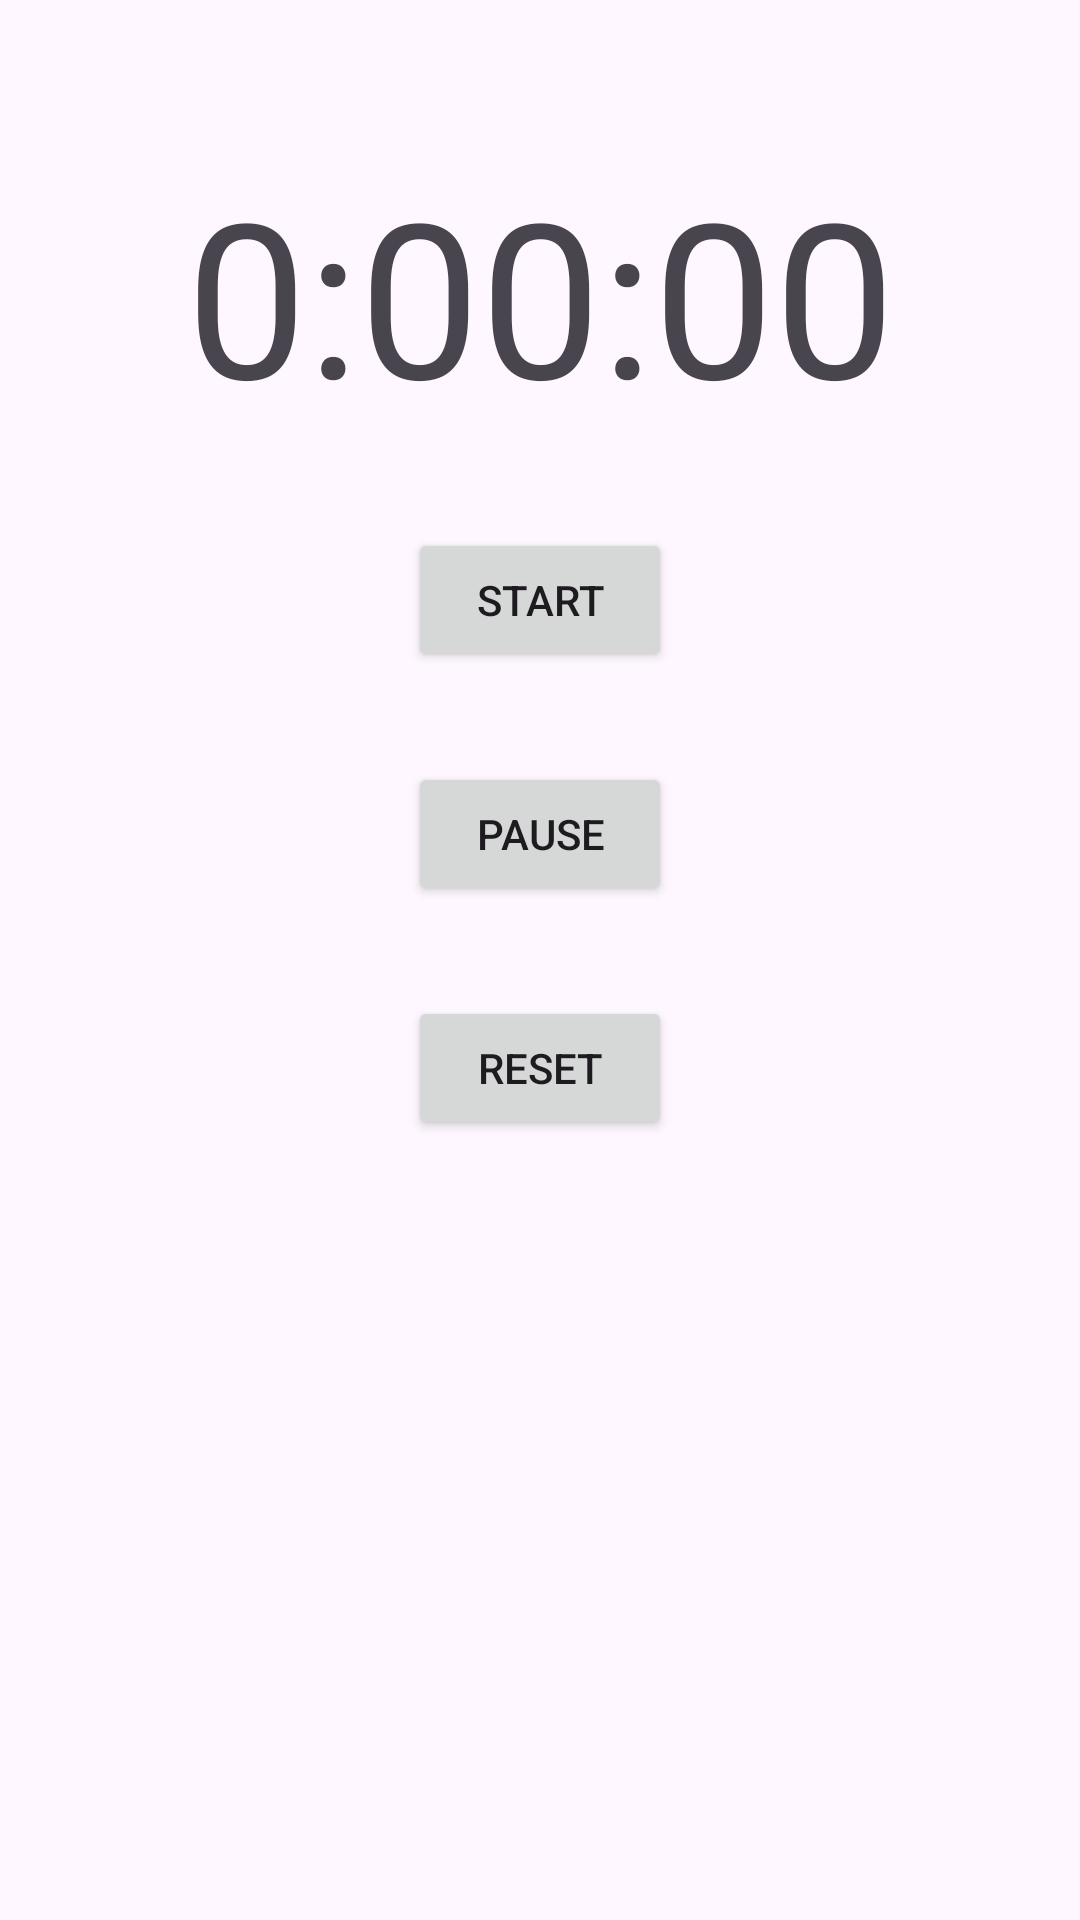

Here is an Android app screen rendered from its layout file. Give the layout XML and the strings, colors and styles it references.
<!-- AndroidManifest.xml: application theme Theme.MyApplication -->
<!-- res/layout/activity_stopwatch.xml -->
<?xml version="1.0" encoding="utf-8"?>
<androidx.constraintlayout.widget.ConstraintLayout xmlns:android="http://schemas.android.com/apk/res/android"
    xmlns:tools="http://schemas.android.com/tools"
    xmlns:app="http://schemas.android.com/apk/res-auto"
    android:layout_width="match_parent"
    android:layout_height="match_parent"
    tools:context=".StopWatch">

    <TextView
        android:id="@+id/text_stopwatch"
        android:layout_width="wrap_content"
        android:layout_height="wrap_content"
        android:textSize="72sp"
        android:layout_margin="50dp"
        android:text="@string/text_stopwatch"
        app:layout_constraintTop_toTopOf="parent"
        app:layout_constraintStart_toStartOf="parent"
        app:layout_constraintEnd_toEndOf="parent"/>

    <Button
        android:id="@+id/button_start_stopwatch"
        android:layout_width="wrap_content"
        android:layout_height="wrap_content"
        android:text="@string/start_stopwatch"
        android:layout_margin="30dp"
        app:layout_constraintStart_toStartOf="parent"
        app:layout_constraintEnd_toEndOf="parent"
        app:layout_constraintTop_toBottomOf="@+id/text_stopwatch"/>

    <Button
        android:id="@+id/button_pause_stopwatch"
        android:layout_width="wrap_content"
        android:layout_height="wrap_content"
        android:text="@string/pause_stopwatch"
        android:layout_margin="30dp"
        app:layout_constraintStart_toStartOf="parent"
        app:layout_constraintEnd_toEndOf="parent"
        app:layout_constraintTop_toBottomOf="@id/button_start_stopwatch"/>

    <Button
        android:id="@+id/button_reset_stopwatch"
        android:layout_width="wrap_content"
        android:layout_height="wrap_content"
        android:text="@string/reset_stopwatch"
        android:layout_margin="30dp"
        app:layout_constraintStart_toStartOf="parent"
        app:layout_constraintEnd_toEndOf="parent"
        app:layout_constraintTop_toBottomOf="@id/button_pause_stopwatch"/>

</androidx.constraintlayout.widget.ConstraintLayout>
<!-- resources referenced by this layout -->
<resources>
  <string name="pause_stopwatch">Pause</string>
  <string name="reset_stopwatch">Reset</string>
  <string name="start_stopwatch">Start</string>
  <string name="text_stopwatch">0:00:00</string>
  <style name="Theme.MyApplication" parent="Base.Theme.MyApplication" />
  <style name="Base.Theme.MyApplication" parent="Theme.Material3.DayNight.NoActionBar">
          
          
      </style>
</resources>
